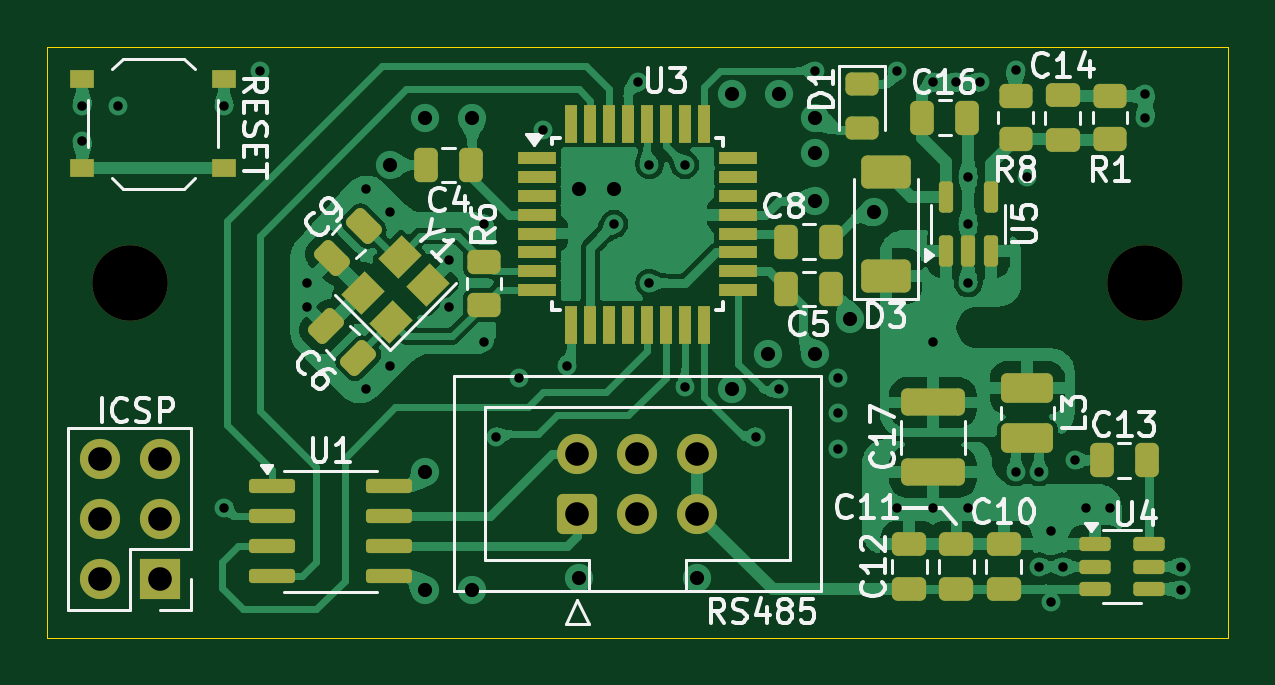
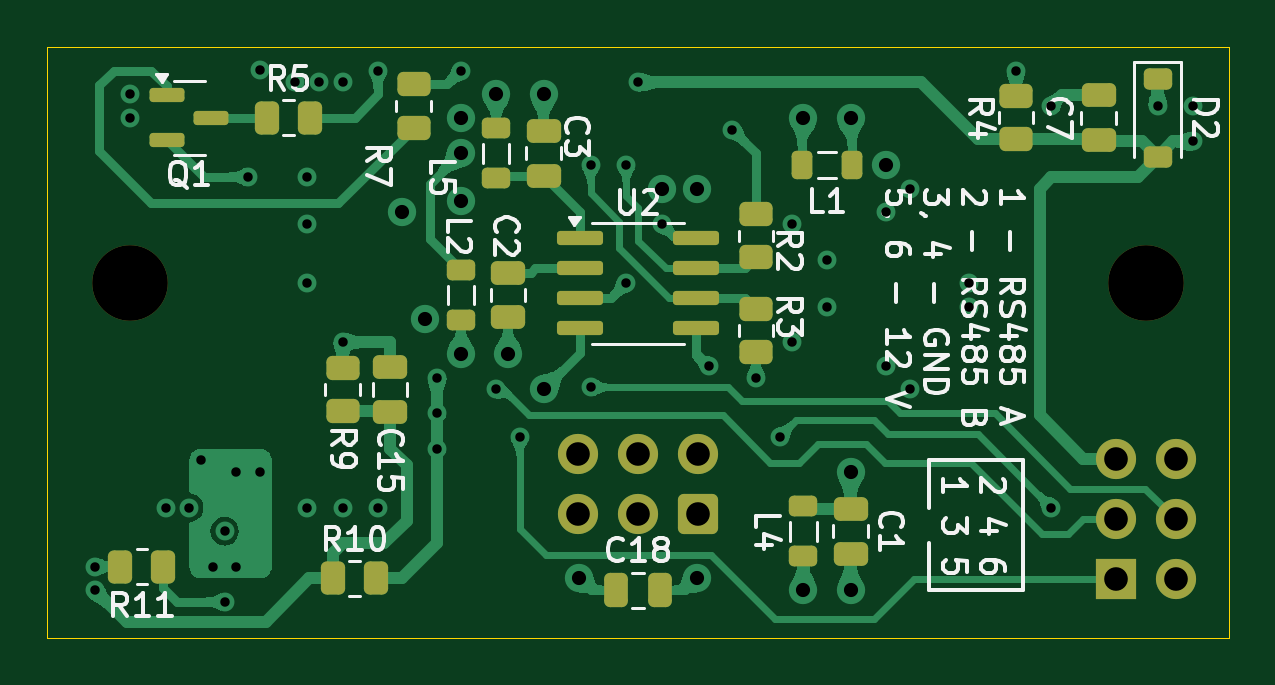
Circuit board: 11 layer files. Board 50.0 x 25.0 mm.
- bottom_copper: RotationEncoder-B_Cu.gbl (53536 bytes)
- bottom_mask: RotationEncoder-B_Mask.gbs (4323 bytes)
- paste: RotationEncoder-B_Paste.gbp (3742 bytes)
- bottom_silk: RotationEncoder-B_Silkscreen.gbo (49885 bytes)
- outline: RotationEncoder-Edge_Cuts.gm1 (657 bytes)
- top_copper: RotationEncoder-F_Cu.gtl (103764 bytes)
- top_mask: RotationEncoder-F_Mask.gts (6056 bytes)
- paste: RotationEncoder-F_Paste.gtp (5470 bytes)
- top_silk: RotationEncoder-F_Silkscreen.gto (50512 bytes)
- drill: RotationEncoder-NPTH.drl (359 bytes)
- drill: RotationEncoder-PTH.drl (1665 bytes)

=== bottom_copper: RotationEncoder-B_Cu.gbl (53536 bytes, source omitted) ===
=== bottom_mask: RotationEncoder-B_Mask.gbs (4323 bytes, source withheld) ===
=== paste: RotationEncoder-B_Paste.gbp (3742 bytes, source withheld) ===
=== bottom_silk: RotationEncoder-B_Silkscreen.gbo (49885 bytes, source omitted) ===
=== outline: RotationEncoder-Edge_Cuts.gm1 ===
G04 #@! TF.GenerationSoftware,KiCad,Pcbnew,8.0.5*
G04 #@! TF.CreationDate,2024-09-14T16:18:36+01:00*
G04 #@! TF.ProjectId,RotationEncoder,526f7461-7469-46f6-9e45-6e636f646572,rev?*
G04 #@! TF.SameCoordinates,Original*
G04 #@! TF.FileFunction,Profile,NP*
%FSLAX46Y46*%
G04 Gerber Fmt 4.6, Leading zero omitted, Abs format (unit mm)*
G04 Created by KiCad (PCBNEW 8.0.5) date 2024-09-14 16:18:36*
%MOMM*%
%LPD*%
G01*
G04 APERTURE LIST*
G04 #@! TA.AperFunction,Profile*
%ADD10C,0.050000*%
G04 #@! TD*
G04 APERTURE END LIST*
D10*
X120000000Y-80000000D02*
X170000000Y-80000000D01*
X170000000Y-105000000D01*
X120000000Y-105000000D01*
X120000000Y-80000000D01*
M02*

=== top_copper: RotationEncoder-F_Cu.gtl (103764 bytes, source omitted) ===
=== top_mask: RotationEncoder-F_Mask.gts (6056 bytes, source withheld) ===
=== paste: RotationEncoder-F_Paste.gtp (5470 bytes, source withheld) ===
=== top_silk: RotationEncoder-F_Silkscreen.gto (50512 bytes, source omitted) ===
=== drill: RotationEncoder-NPTH.drl ===
M48
; DRILL file {KiCad 8.0.5} date 2024-09-14T16:18:57+0100
; FORMAT={-:-/ absolute / metric / decimal}
; #@! TF.CreationDate,2024-09-14T16:18:57+01:00
; #@! TF.GenerationSoftware,Kicad,Pcbnew,8.0.5
; #@! TF.FileFunction,NonPlated,1,4,NPTH
FMAT,2
METRIC
; #@! TA.AperFunction,NonPlated,NPTH,ComponentDrill
T1C3.200
%
G90
G05
T1
X123.5Y-90.0
X166.5Y-90.0
M30

=== drill: RotationEncoder-PTH.drl ===
M48
; DRILL file {KiCad 8.0.5} date 2024-09-14T16:18:57+0100
; FORMAT={-:-/ absolute / metric / decimal}
; #@! TF.CreationDate,2024-09-14T16:18:57+01:00
; #@! TF.GenerationSoftware,Kicad,Pcbnew,8.0.5
; #@! TF.FileFunction,Plated,1,4,PTH
FMAT,2
METRIC
; #@! TA.AperFunction,Plated,PTH,ViaDrill
T1C0.400
; #@! TA.AperFunction,Plated,PTH,ViaDrill
T2C0.600
; #@! TA.AperFunction,Plated,PTH,ComponentDrill
T3C1.000
%
G90
G05
T1
X121.5Y-82.5
X121.5Y-84.0
X123.0Y-82.5
X127.5Y-82.5
X127.5Y-99.5
X129.0Y-81.0
X131.0Y-90.0
X131.0Y-91.0
X133.5Y-86.0
X133.5Y-94.5
X134.5Y-87.0
X134.5Y-93.5
X137.0Y-89.0
X137.0Y-91.0
X138.5Y-87.5
X138.5Y-92.5
X139.0Y-96.5
X140.0Y-94.0
X141.0Y-83.5
X142.0Y-93.5
X144.0Y-87.5
X145.0Y-81.5
X145.5Y-85.0
X145.5Y-90.0
X147.0Y-85.0
X147.0Y-94.4
X150.0Y-96.5
X151.0Y-94.5
X152.5Y-81.0
X153.5Y-94.0
X153.5Y-95.5
X153.5Y-97.0
X156.0Y-81.0
X156.0Y-99.5
X157.5Y-81.5
X157.5Y-92.5
X157.5Y-99.5
X158.5Y-81.5
X159.0Y-85.5
X159.0Y-87.5
X159.0Y-90.0
X159.0Y-99.5
X159.5Y-81.5
X161.0Y-80.975
X161.0Y-98.0
X161.5Y-85.5
X162.0Y-98.0
X162.0Y-102.0
X162.5Y-100.5
X162.5Y-103.5
X163.0Y-102.0
X163.5Y-97.5
X164.0Y-99.5
X165.0Y-99.5
X166.5Y-82.0
X166.5Y-83.0
X168.0Y-102.0
X168.0Y-103.0
T2
X134.5Y-85.0
X136.0Y-83.0
X136.0Y-98.0
X136.0Y-103.0
X138.0Y-83.0
X138.0Y-103.0
X142.5Y-86.0
X142.5Y-102.5
X144.0Y-86.0
X147.5Y-102.5
X149.0Y-82.0
X149.0Y-94.5
X150.5Y-93.0
X151.0Y-82.0
X152.5Y-83.0
X152.5Y-84.5
X152.5Y-86.5
X152.5Y-93.0
X154.0Y-91.5
X155.0Y-87.0
T3
X122.235Y-97.445
X122.235Y-99.985
X122.235Y-102.525
X124.775Y-97.445
X124.775Y-99.985
X124.775Y-102.525
X142.455Y-97.212
X142.455Y-99.752
X144.995Y-97.212
X144.995Y-99.752
X147.535Y-97.212
X147.535Y-99.752
M30

